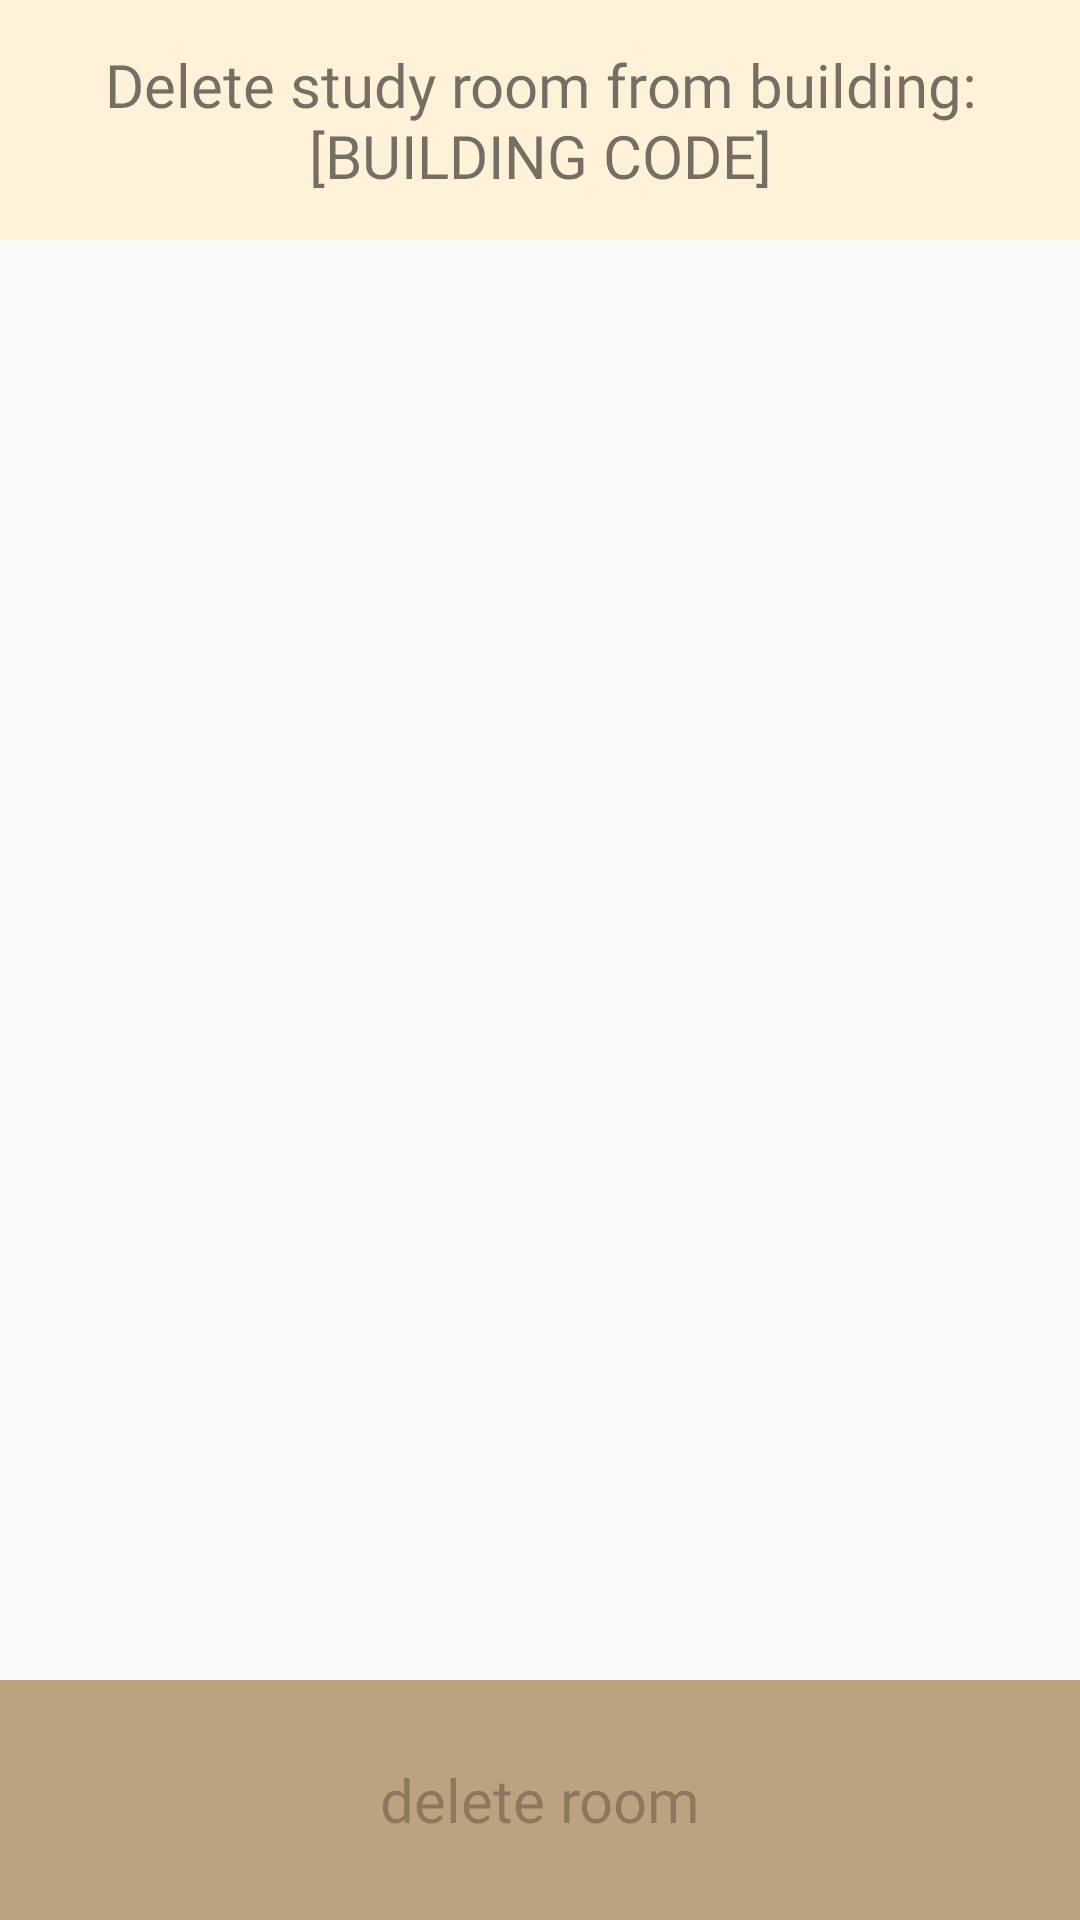

Android layout source for this screen:
<!-- AndroidManifest.xml: application theme Theme.BookIt -->
<!-- res/layout/activity_room_management.xml -->
<?xml version="1.0" encoding="utf-8"?>
<androidx.constraintlayout.widget.ConstraintLayout xmlns:android="http://schemas.android.com/apk/res/android"
    xmlns:app="http://schemas.android.com/apk/res-auto"
    android:layout_width="match_parent"
    android:layout_height="match_parent">

    <TextView
        android:id="@+id/delete_room_from_building_textView"
        android:layout_width="match_parent"
        android:layout_height="80dp"
        android:fontFamily="@font/roboto_slab"
        android:text="@string/delete_room_from_building_textView"
        android:textAlignment="center"
        android:gravity="center"
        android:background="@drawable/top_button"
        android:textSize="20sp"
        app:layout_constraintBottom_toBottomOf="parent"
        app:layout_constraintEnd_toEndOf="parent"
        app:layout_constraintHorizontal_bias="0.0"
        app:layout_constraintStart_toStartOf="parent"
        app:layout_constraintTop_toTopOf="parent"
        app:layout_constraintVertical_bias="0.0" />

    <androidx.recyclerview.widget.RecyclerView
        android:id="@+id/room_names_recyclerview"
        android:layout_width="409dp"
        android:layout_height="560dp"
        app:layout_constraintBottom_toTopOf="@+id/building_management_linearLayout"
        app:layout_constraintEnd_toEndOf="parent"
        app:layout_constraintHorizontal_bias="0.0"
        app:layout_constraintStart_toStartOf="parent"
        app:layout_constraintTop_toBottomOf="@+id/delete_room_from_building_textView"
        app:layout_constraintVertical_bias="0.0" />

    <LinearLayout
        android:id="@+id/building_management_linearLayout"
        android:layout_width="match_parent"
        android:layout_height="80dp"
        android:orientation="horizontal"
        app:layout_constraintBottom_toBottomOf="parent"
        app:layout_constraintEnd_toEndOf="parent"
        app:layout_constraintStart_toStartOf="parent">













        <Button
            android:id="@+id/delete_study_room_button"
            android:layout_width="match_parent"
            android:layout_height="match_parent"
            android:layout_weight="1"
            android:background="@drawable/bottom_button"
            android:fontFamily="@font/roboto_slab"
            android:text="@string/delete_study_room_button"
            android:textAllCaps="false"
            android:textSize="20sp"
            android:enabled="false"/>
    </LinearLayout>
</androidx.constraintlayout.widget.ConstraintLayout>
<!-- resources referenced by this layout -->
<resources>
  <!-- drawable bottom_button (drawable) -->
  <?xml version="1.0" encoding="utf-8"?>
  <shape xmlns:tools="http://schemas.android.com/tools"
      android:shape="rectangle"
      xmlns:android="http://schemas.android.com/apk/res/android"
      tools:ignore="ExtraText">
      <solid
          android:color="#BCA37F"
          />
  </shape>
  <!-- drawable top_button (drawable) -->
  <?xml version="1.0" encoding="utf-8"?>
  <shape xmlns:tools="http://schemas.android.com/tools"
      android:shape="rectangle"
      xmlns:android="http://schemas.android.com/apk/res/android"
      tools:ignore="ExtraText">
      <solid
          android:color="#FFF2D8"
          />
  </shape>
  <string name="delete_room_from_building_textView">Delete study room from building: [BUILDING CODE]</string>
  <string name="delete_study_room_button">delete room</string>
  <string name="modify_time_slots_button">modify time slots</string>
  <style name="Theme.BookIt" parent="Base.Theme.BookIt" />
  <style name="Base.Theme.BookIt" parent="Theme.AppCompat.Light.NoActionBar">
          
          
      </style>
</resources>
